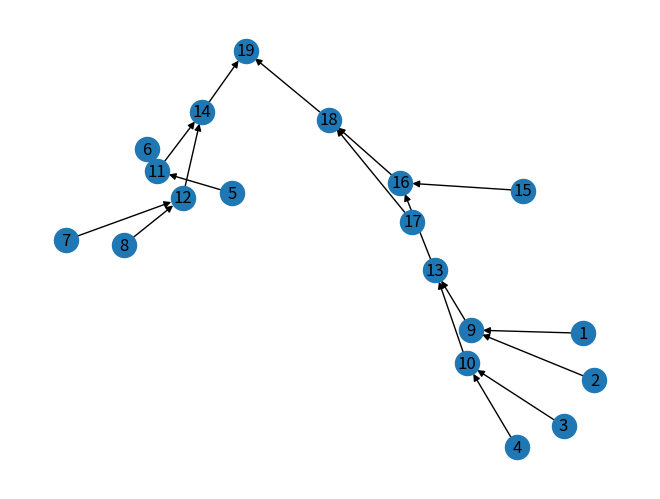
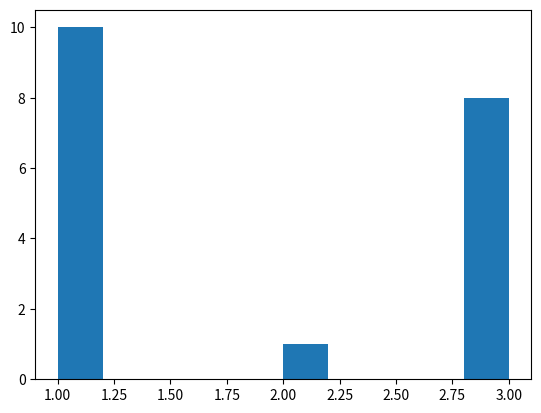

Generate these figures, in order, with matplotlib:
import matplotlib as mpl
import matplotlib.pyplot as plt
import networkx as nx


D = nx.DiGraph(name="river_network")
# pos = nx.spring_layout(D)
# pos = {
#  '1': (75, 10),
#  '2': (80, 13),
#  '3': (85, 20),
#  '4': (95, 23),
#  '5': (86, 51),
#  '6': (89, 58),
#  '7': (91, 75),
#  '8': (85, 81),
#  '9': (71, 18),
#  '10': (74, 24),
#  '11': (71, 55),
#  '12': (66, 62),
#  '13': (60, 30),
#  '14': (58, 51),
#  '15': (50, 22),
#  '16': (40, 45),
#  '17': (35, 30),
#  '18': (25, 55),
#  '19': (15, 60),
# }

D.add_nodes_from(range(1, 20))
D.add_edges_from(
    [
        (1, 9),
        (2, 9),
        (3, 10),
        (4, 10),
        (9, 13),
        (10, 13),
        (13, 16),
        (15, 16),
        (16, 18),
        (17, 18),
        (5, 11),
        (6, 11),
        (7, 12),
        (8, 12),
        (11, 14),
        (12, 14),
        (14, 19),
        (18, 19),
    ]
)
labels = {
    1: "1",
    2: "2",
    3: "3",
    4: "4",
    5: "5",
    6: "6",
    7: "7",
    8: "8",
    9: "9",
    10: "10",
    11: "11",
    12: "12",
    13: "13",
    14: "14",
    15: "15",
    16: "16",
    17: "17",
    18: "18",
    19: "19",
}

nx.draw_spring(D, with_labels=labels)
plt.show()


def plot_degree_dist(graph):
    degrees = [graph.degree(n) for n in graph.nodes()]
    plt.hist(degrees)
    plt.show()


plot_degree_dist(D)
